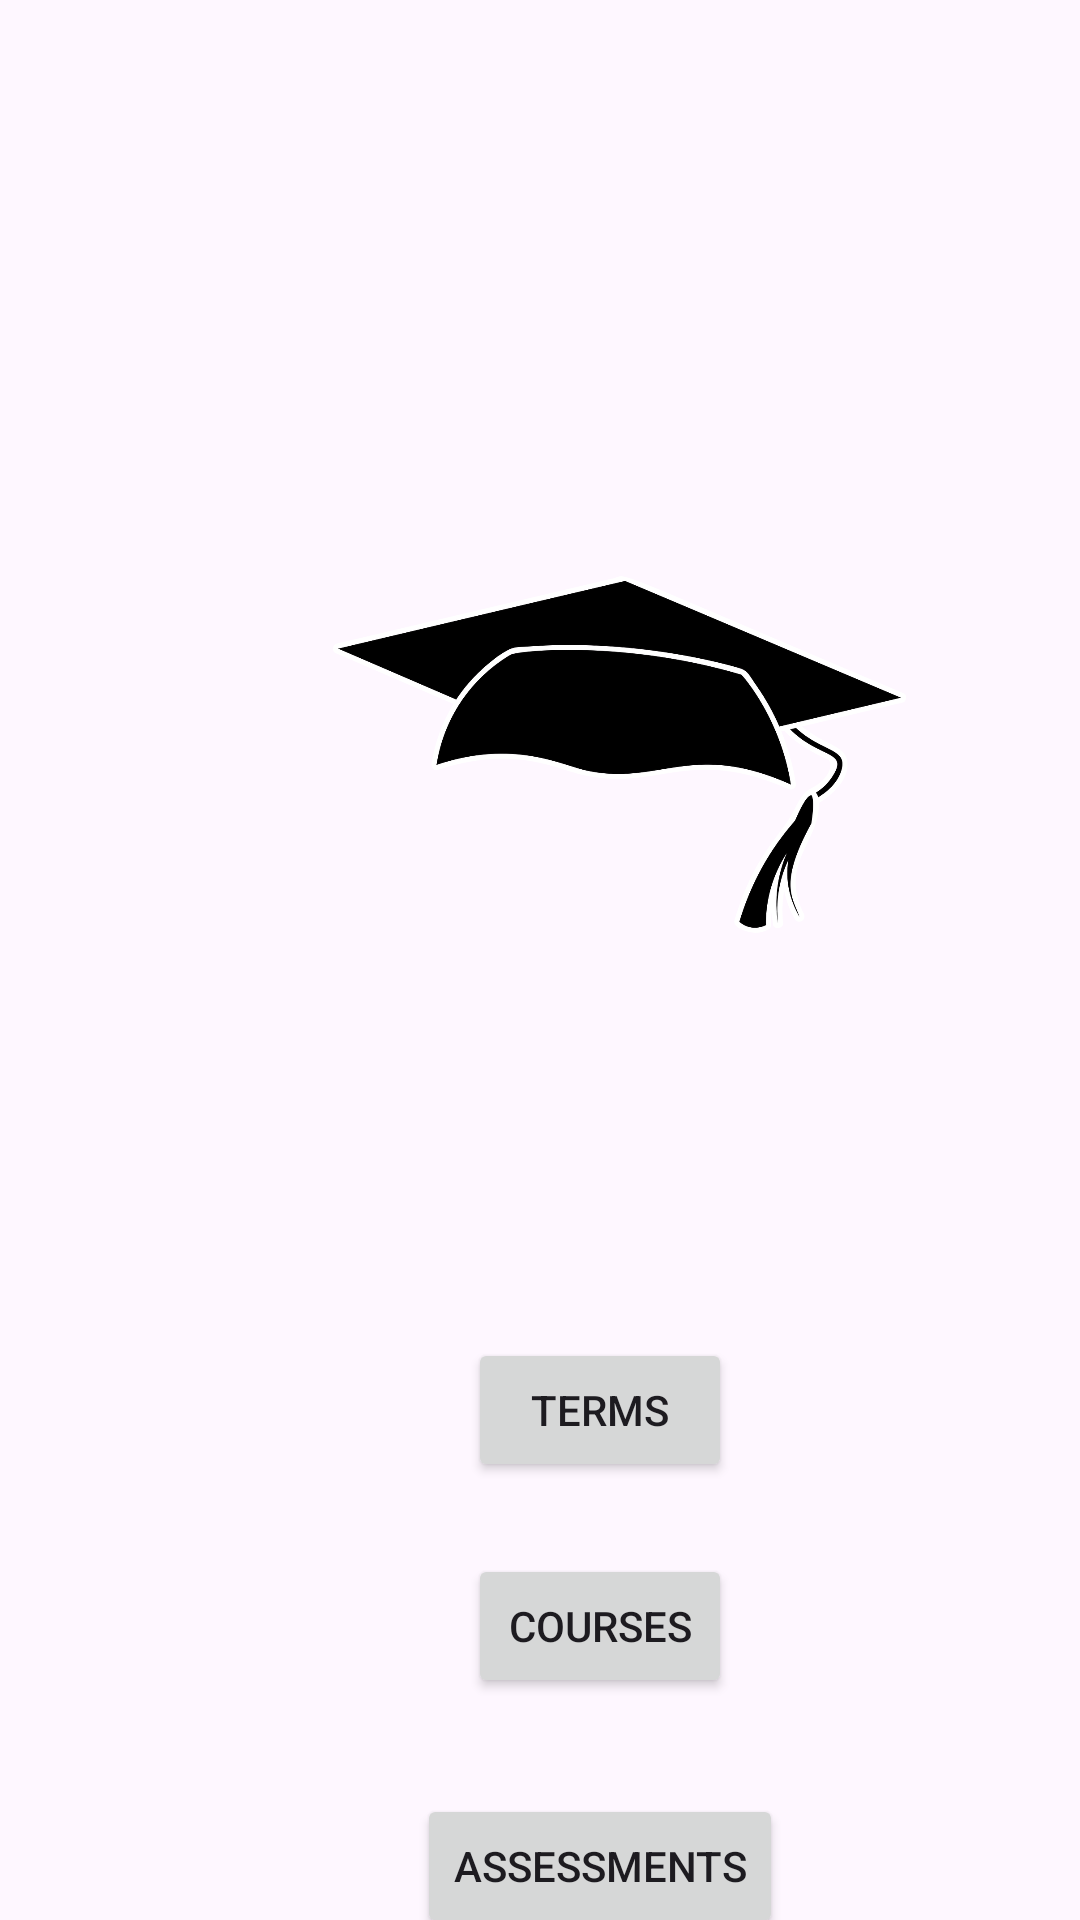

Produce the Android XML layout that renders to this screen, including the resource entries it uses.
<!-- AndroidManifest.xml: application theme Theme.TermsApp -->
<!-- res/layout/activity_main.xml -->
<?xml version="1.0" encoding="utf-8"?>
<androidx.constraintlayout.widget.ConstraintLayout xmlns:android="http://schemas.android.com/apk/res/android"
    xmlns:app="http://schemas.android.com/apk/res-auto"
    xmlns:tools="http://schemas.android.com/tools"
    android:layout_width="match_parent"
    android:layout_height="match_parent"
    tools:context=".Pages.MainActivity">


    <ScrollView
        android:layout_width="409dp"
        android:layout_height="889dp"
        android:layout_marginStart="1dp"
        android:layout_marginTop="1dp"
        app:layout_constraintStart_toStartOf="parent"
        app:layout_constraintTop_toTopOf="parent">

        <LinearLayout
            android:layout_width="match_parent"
            android:layout_height="wrap_content"
            android:orientation="vertical">

            <ImageView
                android:id="@+id/imageView"
                android:layout_width="191dp"
                android:layout_height="341dp"
                android:layout_marginStart="110dp"
                android:layout_marginTop="80dp"
                android:layout_marginEnd="110dp"
                android:src="@drawable/cap_2029798_1280"
                tools:ignore="ContentDescription" />

            <Button
                android:id="@+id/testButton"
                android:layout_width="wrap_content"
                android:layout_height="wrap_content"
                android:layout_marginStart="155dp"
                android:layout_marginTop="24dp"
                android:clickable="true"
                android:text="Terms"
                tools:ignore="HardcodedText" />

            <Button
                android:id="@+id/Course"
                android:layout_width="wrap_content"
                android:layout_height="wrap_content"
                android:layout_marginStart="155dp"
                android:layout_marginTop="24dp"
                android:clickable="true"
                android:text="Courses"
                tools:ignore="HardcodedText" />



            <Button
                android:id="@+id/Assessment"
                android:layout_width="wrap_content"
                android:layout_height="wrap_content"
                android:layout_marginStart="138dp"
                android:layout_marginTop="32dp"
                android:clickable="true"
                android:text="Assessments"
                tools:ignore="HardcodedText" />

        </LinearLayout>
    </ScrollView>
</androidx.constraintlayout.widget.ConstraintLayout>
<!-- resources referenced by this layout -->
<resources>
  <!-- drawable cap_2029798_1280: png bitmap (drawable, 71209 bytes) -->
  <style name="Theme.TermsApp" parent="Base.Theme.TermsApp" />
  <style name="Base.Theme.TermsApp" parent="Theme.Material3.DayNight">
          
          
      </style>
</resources>
